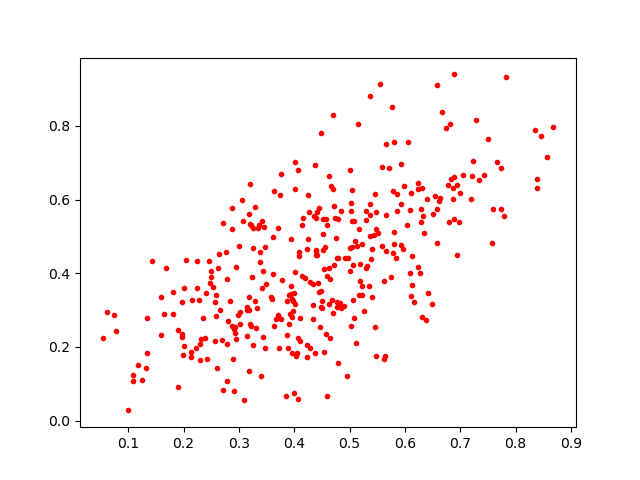

Data behind this chart, as committed beside it:
0.19688527, 0.23384799
0.4574, 0.5478
0.3963, 0.1846
0.4494, 0.3067
0.3022, 0.2617
0.6109, 0.3372
0.34, 0.1202
0.3218, 0.5312
0.4773, 0.3208
0.4086, 0.4567
0.1173, 0.1517
0.6813, 0.8054
0.5304, 0.5691
0.4381, 0.1826
0.281, 0.271
0.3088, 0.05584
0.5164, 0.5205
0.4009, 0.3163
0.4458, 0.2544
0.2245, 0.3603
0.3975, 0.2981
0.284, 0.3246
0.3714, 0.5221
0.6867, 0.6316
0.61, 0.4001
0.6498, 0.3173
0.585, 0.6147
0.4065, 0.058
0.2224, 0.1982
0.4192, 0.3883
0.5381, 0.4373
0.4064, 0.225
0.635, 0.5091
0.5371, 0.5009
0.4906, 0.3099
0.5304, 0.4141
0.4286, 0.1983
0.2787, 0.385
0.3178, 0.1346
0.2487, 0.4067
0.2297, 0.1633
0.5921, 0.4756
0.5053, 0.3262
0.3174, 0.2997
0.6633, 0.6034
0.6054, 0.7574
0.2954, 0.4155
0.6108, 0.619
0.385, 0.0661
0.8684, 0.797
0.373, 0.1978
0.3675, 0.277
0.4582, 0.5317
0.5195, 0.4262
0.6585, 0.9097
0.5316, 0.4188
0.4648, 0.2242
0.3305, 0.2506
0.3989, 0.3467
0.523, 0.4791
0.341, 0.5431
... 304 more rows
